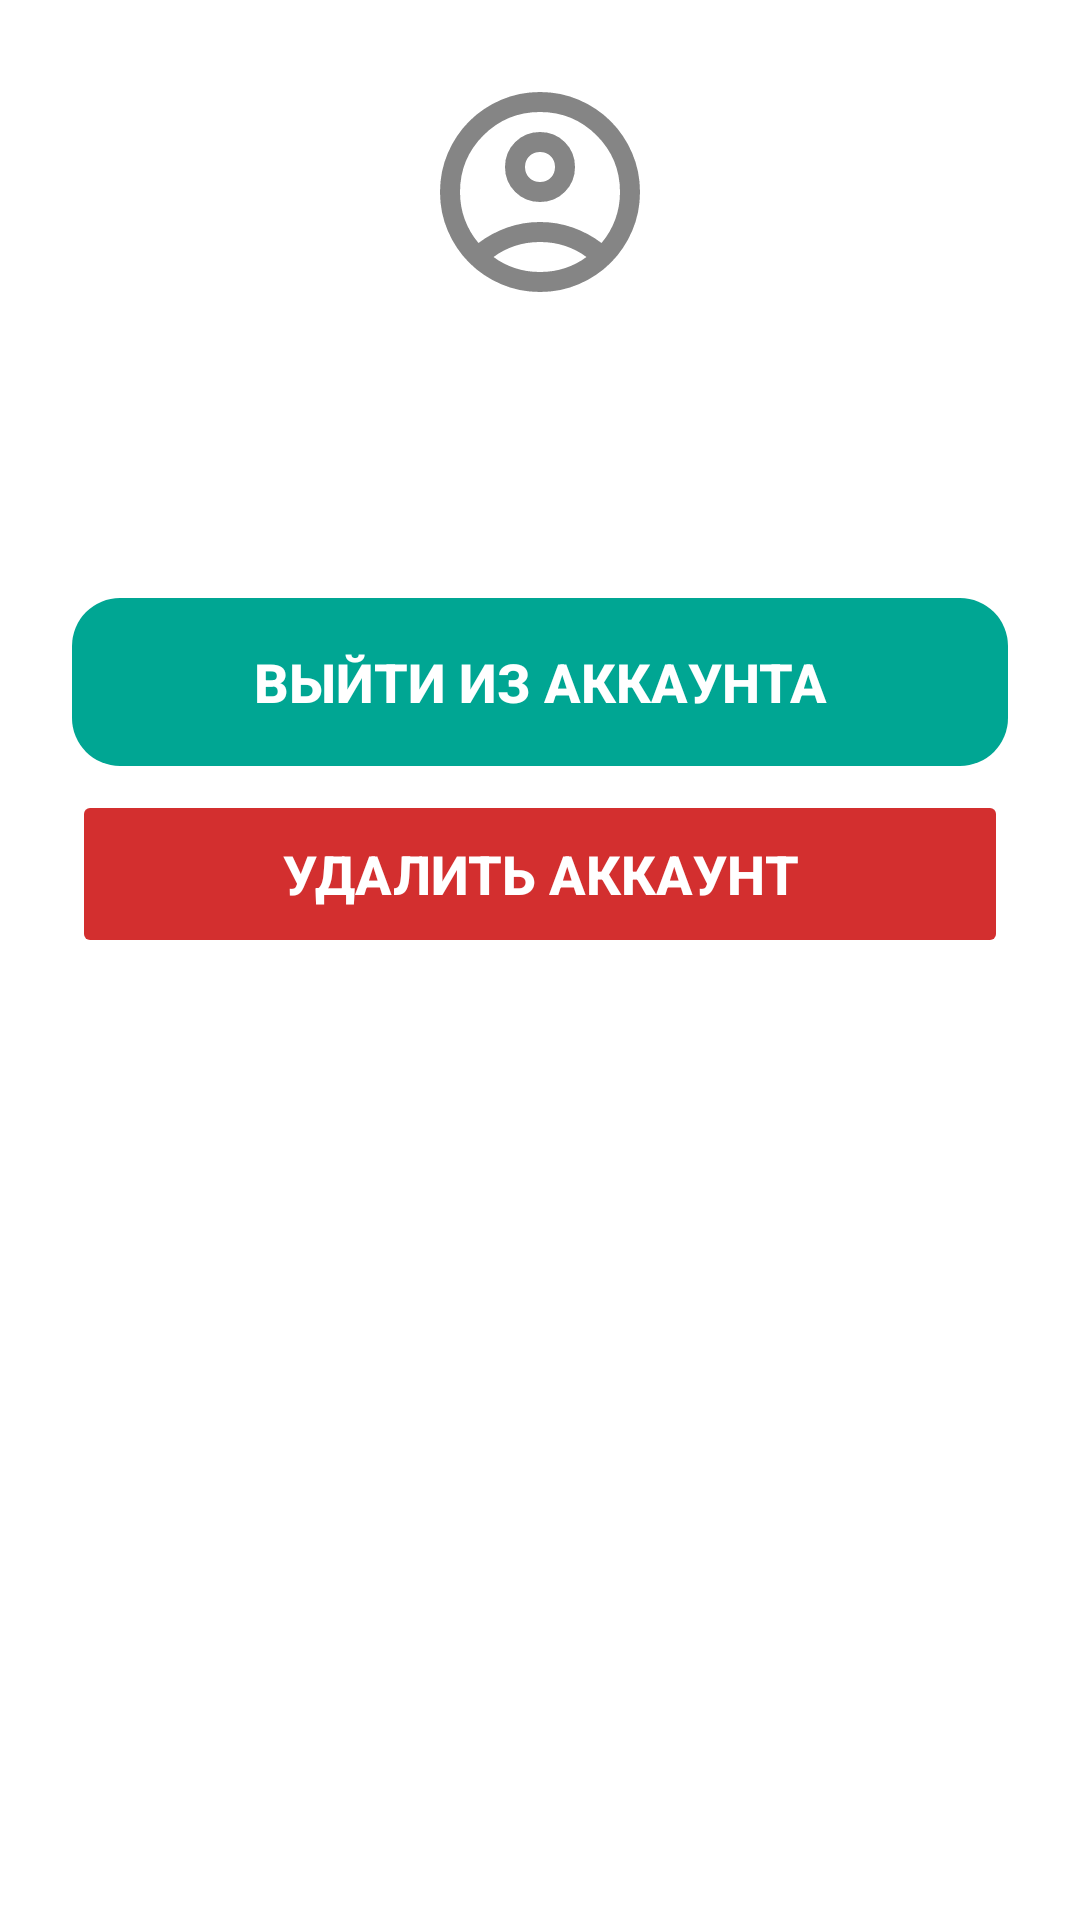

The Android layout XML behind this screen, and the referenced resources:
<!-- AndroidManifest.xml: application theme Theme.CoffeeFirst -->
<!-- res/layout/fragment_profile.xml -->
<?xml version="1.0" encoding="utf-8"?>
<LinearLayout xmlns:android="http://schemas.android.com/apk/res/android"
    xmlns:app="http://schemas.android.com/apk/res-auto"
    xmlns:tools="http://schemas.android.com/tools"
    android:layout_width="match_parent"
    android:layout_height="match_parent"
    android:orientation="vertical"
    android:background="#FFFFFF"
    android:padding="24dp">

    <LinearLayout
        android:layout_width="match_parent"
        android:layout_height="wrap_content"
        android:orientation="vertical"
        android:gravity="center"
        android:layout_marginBottom="24dp">

        <ImageView
            android:id="@+id/ivProfile"
            android:layout_width="80dp"
            android:layout_height="80dp"
            android:src="@drawable/ic_profile" />

        <TextView
            android:id="@+id/tvName"
            android:layout_width="wrap_content"
            android:layout_height="wrap_content"
            android:layout_marginTop="8dp"
            android:textSize="18sp"
            android:textStyle="bold"
            android:textColor="#3E2723"
            tools:text="Иван Иванов" />

        <TextView
            android:id="@+id/tvEmail"
            android:layout_width="wrap_content"
            android:layout_height="wrap_content"
            android:layout_marginTop="4dp"
            android:textColor="#3E2723"
            tools:text="user@example.com" />
    </LinearLayout>

    <Button
        android:id="@+id/btnLogout"
        android:layout_width="match_parent"
        android:layout_height="56dp"
        android:layout_marginTop="16dp"
        android:text="Выйти из аккаунта"
        android:backgroundTint="#00A693"
        android:textColor="#FFFFFF"
        android:textStyle="bold"
        android:textSize="18sp"
        android:stateListAnimator="@null"
        android:background="@drawable/bg_button_emerald"
        android:elevation="0dp"/>

    <Button
        android:id="@+id/btnDeleteAccount"
        android:layout_width="match_parent"
        android:layout_height="56dp"
        android:layout_marginTop="8dp"
        android:text="Удалить аккаунт"
        android:textColor="#FFFFFF"
        android:backgroundTint="#D32F2F"
        android:textStyle="bold"
        android:textSize="18sp"
        android:stateListAnimator="@null"
        android:elevation="0dp"/>

    <ProgressBar
        android:id="@+id/progressBar"
        android:layout_width="wrap_content"
        android:layout_height="wrap_content"
        android:layout_gravity="center"
        android:layout_marginTop="16dp"
        android:visibility="gone" />

</LinearLayout>
<!-- resources referenced by this layout -->
<resources>
  <!-- drawable bg_button_emerald (drawable) -->
  <shape xmlns:android="http://schemas.android.com/apk/res/android"
      android:shape="rectangle">
      <solid android:color="#00A693"/>
      <corners android:radius="16dp"/>
  </shape>
  <!-- drawable ic_profile (drawable-anydpi) -->
  <vector xmlns:android="http://schemas.android.com/apk/res/android"
      android:width="24dp"
      android:height="24dp"
      android:viewportWidth="960"
      android:viewportHeight="960"
      android:tint="#333333"
      android:alpha="0.6">
    <path
        android:pathData="M234,684q51,-39 114,-61.5T480,600q69,0 132,22.5T726,684q35,-41 54.5,-93T800,480q0,-133 -93.5,-226.5T480,160q-133,0 -226.5,93.5T160,480q0,59 19.5,111t54.5,93ZM480,520q-59,0 -99.5,-40.5T340,380q0,-59 40.5,-99.5T480,240q59,0 99.5,40.5T620,380q0,59 -40.5,99.5T480,520ZM480,880q-83,0 -156,-31.5T197,763q-54,-54 -85.5,-127T80,480q0,-83 31.5,-156T197,197q54,-54 127,-85.5T480,80q83,0 156,31.5T763,197q54,54 85.5,127T880,480q0,83 -31.5,156T763,763q-54,54 -127,85.5T480,880ZM480,800q53,0 100,-15.5t86,-44.5q-39,-29 -86,-44.5T480,680q-53,0 -100,15.5T294,740q39,29 86,44.5T480,800ZM480,440q26,0 43,-17t17,-43q0,-26 -17,-43t-43,-17q-26,0 -43,17t-17,43q0,26 17,43t43,17ZM480,380ZM480,740Z"
        android:fillColor="#1f1f1f"/>
  </vector>
  <style name="Theme.CoffeeFirst" parent="Base.Theme.CoffeeFirst" />
  <style name="Base.Theme.CoffeeFirst" parent="Theme.Material3.DayNight.NoActionBar">
          
          
      </style>
</resources>
